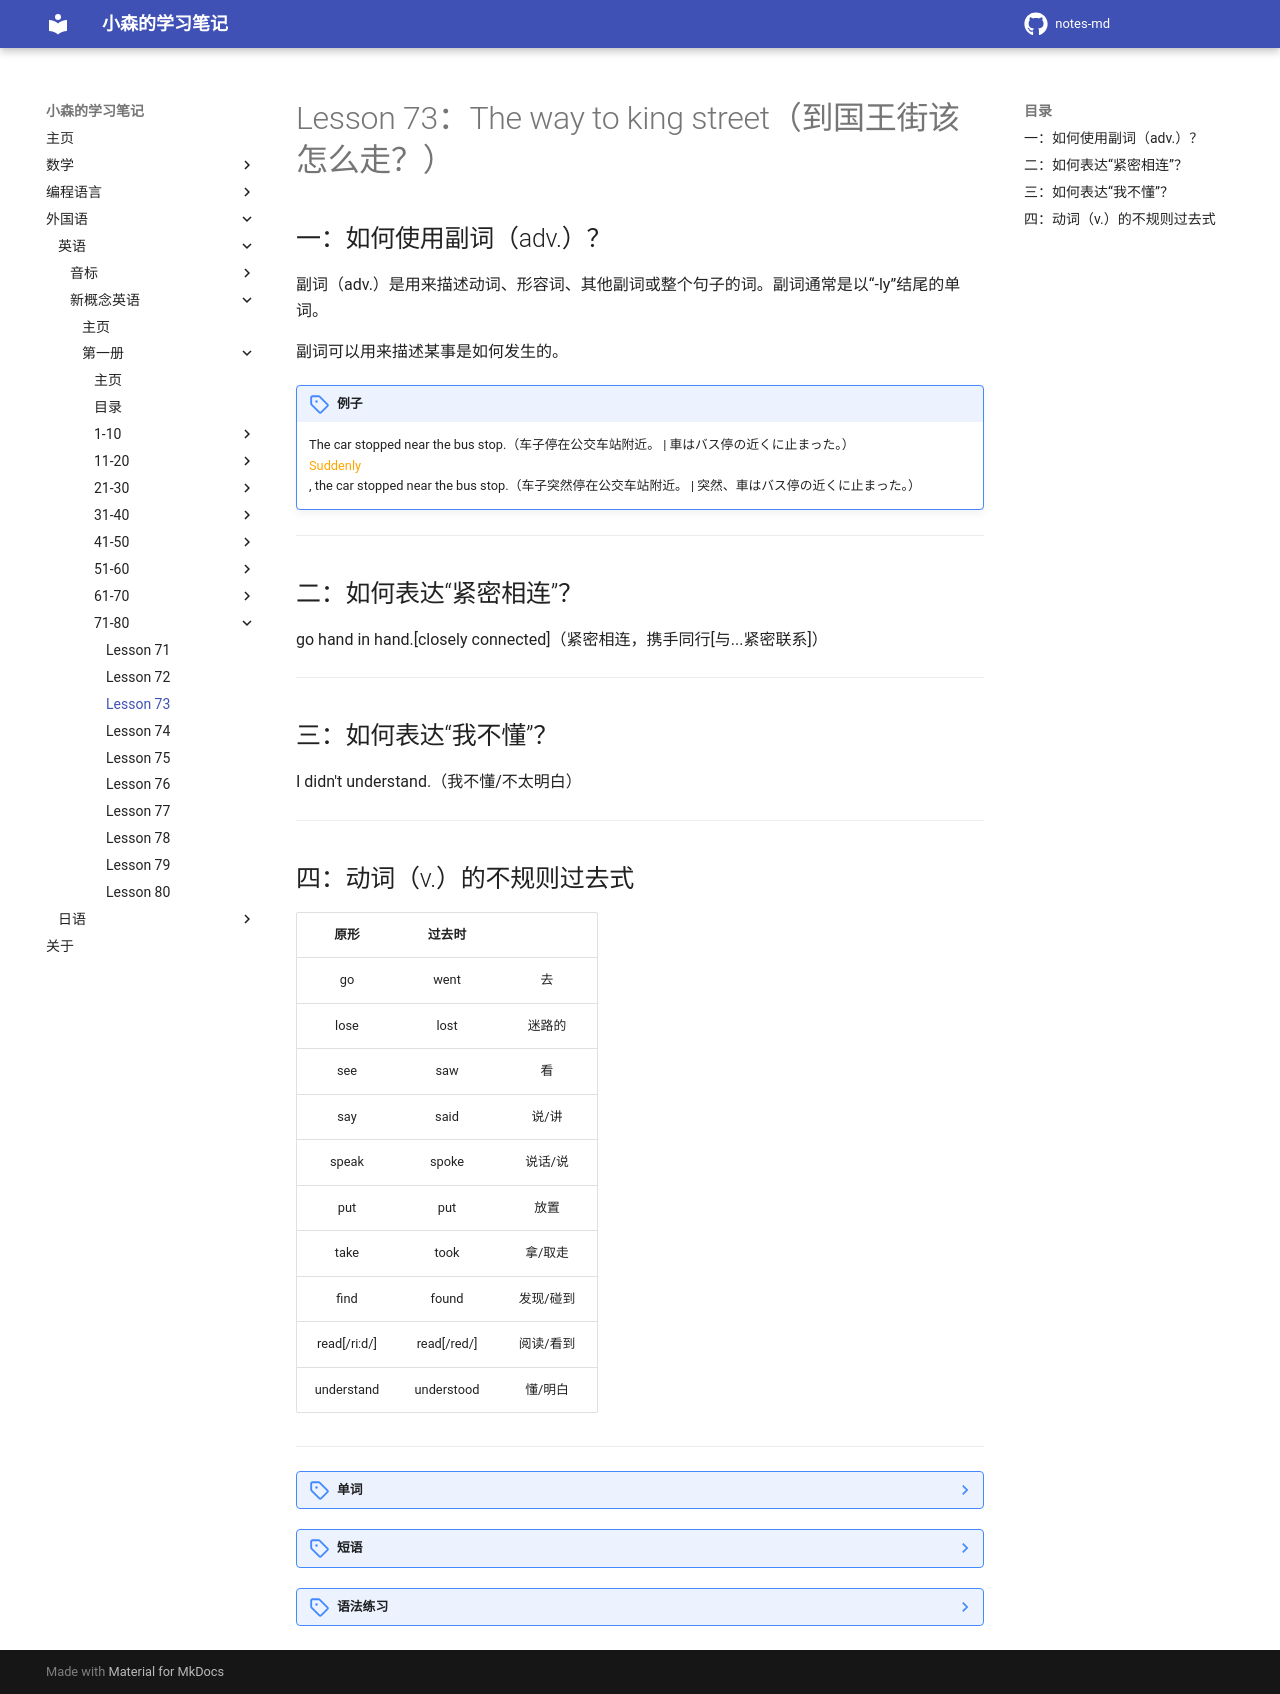

repository: komori-flag/notes-md · page: StudyNotes/Foreign-Language/English/NewConceptEnglish/Frist/Lesson-73/index.html · generator: mkdocs

# Lesson 73：The way to king street（到国王街该怎么走？）


## 一：如何使用副词（adv.）？

副词（adv.）是用来描述动词、形容词、其他副词或整个句子的词。副词通常是以“-ly”结尾的单词。

副词可以用来描述某事是如何发生的。

!!! note "例子"
    The car stopped near the bus stop.（车子停在公交车站附近。 | 車はバス停の近くに止まった。）<br>
    <font color=orange>Suddenly</font>, the car stopped near the bus stop.（车子突然停在公交车站附近。 | 突然、車はバス停の近くに止まった。）


---
## 二：如何表达“紧密相连”？

go hand in hand.[closely connected]（紧密相连，携手同行[与...紧密联系]）


---
## 三：如何表达“我不懂”？

I didn't understand.（我不懂/不太明白）


---
## 四：动词（v.）的不规则过去式

| 原形 | 过去时 |  |
| :-: | :-: | :-: |
| go | went | 去 |
| lose | lost | 迷路的 |
| see | saw | 看 |
| say | said | 说/讲 |
| speak | spoke | 说话/说 |
| put | put | 放置 |
| take | took | 拿/取走 |
| find | found | 发现/碰到 |
| read[/riːd/] | read[/red/] | 阅读/看到 |
| understand | understood | 懂/明白 |


---
??? note "单词"
    **/wiːk/**<br>
    <font size=5>**week**</font>&nbsp;&nbsp;<font size=4>`n.[C]周`</font><br>
    相关：<br>
    ①：weekday（/ˈwiːkdeɪ/，n.[C]工作日）<br>
    ②：weekend（/ˌwiːkˈend/，n.[C]周末）<br>
    例子：<br>
    ①：You called me last week.（上周你给我打了电话。 | 先週私に電話しました。）<br>
    ②：Did you call me last week?（你上周给我打电话了吗？ | 先週私に電話しましたか？）<br>
    <br>
    **/ˈlʌndən/**<br>
    <font size=5>**London**</font>&nbsp;&nbsp;<font size=4>`n.伦敦`</font><br>
    例子：<br>
    ①：go to London（去伦敦 | ロンドンに行く）<br>
    ②：She went to London last weekend.（上周末她去了伦敦。 | 彼女は先週末ロンドンに行った。）<br>
    <br>
    **/ˈbʌs stɒp/**<br>
    <font size=5>**bus stop**</font>&nbsp;&nbsp;<font size=4>`公共汽车站，公交站`</font><br>
    <br>
    **/ˈsʌdənli/**<br>
    <font size=5>**suddenly**</font>&nbsp;&nbsp;<font size=4>`adv.突然地`</font><br>
    例子：<br>
    ①：Suddenly, the car stopped near the bus stop.（车子突然停在公交车站附近。 | 突然、車はバス停の近くに止まった。）<br>
    ②：Why did the car stop near the bus stop, suddenly?（为什么车子突然停在公交车站附近？ | なぜ車はバス停の近くで突然止まったのですか?）<br>
    <br>
    **/smaɪl/**<br>
    <font size=5>**smile**</font>&nbsp;&nbsp;<font size=4>`v.微笑`</font><br>
    <br>
    **/ˈplɛzntli/**<br>
    <font size=5>**pleasantly**</font>&nbsp;&nbsp;<font size=4>`adv.愉快地`</font><br>
    例子：She always smiles pleasantly.（她总是笑容满面。 | 彼女はいつも楽しそうに微笑んでいます。）<br>
    <br>
    **/ˌʌndəˈstænd/**<br>
    <font size=5>**understand**</font>&nbsp;&nbsp;<font size=4>`v.懂，明白`</font><br>
    过去式：understood（/ˌʌndəˈstʊd/，v.懂/明白）<br>
    例子：<br>
    ①：I didn't understand it at first. But now I understand.（最初我是不明白的，现在我明白了。 | 最初は分かりませんでした。 でも今は分かる。）<br>
    ②：Do you understand?（你明白吗？ | 分かりますか？）<br>
    <br>
    **/spiːk/**<br>
    <font size=5>**speak**</font>&nbsp;&nbsp;<font size=4>`v.讲，说`</font><br>
    过去式：spoke（/spəʊk/，v.讲/说）<br>
    例子：<br>
    ①：Do you speak Chinese?（你会说中文吗？ | 中国語を話せますか？）<br>
    ②：She spoke so quickly. I didn't understand.（她说得太快了，我没听懂。 | 彼女はとても早口で、私には理解できませんでした。）<br>
    <br>
    **/hænd/**<br>
    <font size=5>**hand**</font>&nbsp;&nbsp;<font size=4>`n.[C]手`</font><br>
    例子：<br>
    ①：I cleaned my hands.（我清洁了双手。 | 手を洗いました。）<br>
    ②：Did you clean your hands?（你洗手了吗？ | 手を洗いましたか？）<br>
    <br>
    **/ˈpɒkɪt/**<br>
    <font size=5>**pocket**</font>&nbsp;&nbsp;<font size=4>`n.[C]衣袋，口袋`</font><br>
    例子：<br>
    ①：in the pocket.（在口袋里。 | ポケットの中に。）<br>
    ②：He always puts his phone in the pocket.（他总是把电话放在口袋里。 | 彼はいつも携帯電話をポケットに入れています。）<br>
    <br>
    **/freɪz/**<br>
    <font size=5>**phrase**</font>&nbsp;&nbsp;<font size=4>`n.[C]短语`</font><br>
    例子：<br>
    ①：phrasebook（会话手册 | フレーズブック）<br>
    ②：I must buy a phrasebook.（我必须买一本常用语手册。 | フレーズブックを買わないといけない。）<br>
    <br>
    **/ˈsləʊli/**<br>
    <font size=5>**slowly**</font>&nbsp;&nbsp;<font size=4>`adv.缓慢地`</font><br>
    例子：<br>
    ①：walk slowly（缓慢地走 | ゆっくりと歩く）<br>
    ②：He's old, and he's walking slowly.（他老了，走路也很慢。 | 彼は年をとっていて、ゆっくりと歩いている。）<br>
    <br>


??? note "短语"
    <font size=5>**lose sb. way**</font>&nbsp;&nbsp;<font size=4>`[某人]迷路`</font><br>
    <br>
    <font size=5>**Can you tell me the way to [sth.], please?**</font>&nbsp;&nbsp;<font size=4>`你能告诉我到[sth.地名]怎么走吗？`</font><br>
    <br>
    <font size=5>**go hand in hand.**</font>&nbsp;&nbsp;<font size=4>`紧密相连，携手同行`</font><br>
    <br>


??? note "语法练习"
